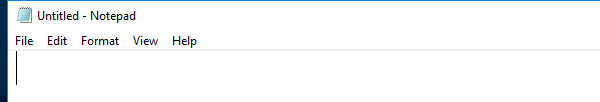
Task: Softtech eğitim gün 1
Workflow: NotepadAutomation

Step 1: Open Application 'notepad.exe Untitled' on the element in window 'Untitled - Notepad' (notepad.exe)

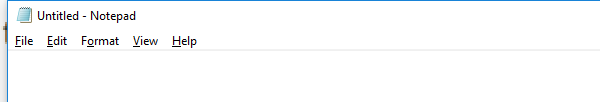
Step 2: Attach Window 'notepad.exe Untitled' on the element in window '* - Notepad' (notepad.exe)

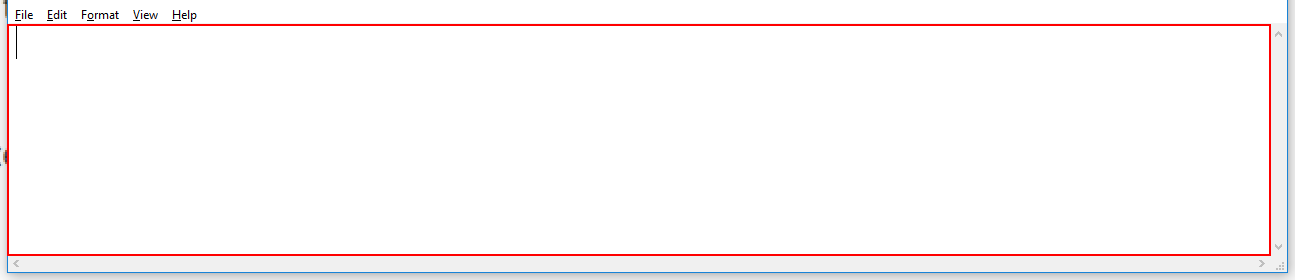
Step 3: type [inputText] into the editable text 'Text Editor'

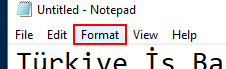
Step 4: click on the menu item 'Format'

Step 5: click on 'menu item  Font...' (notepad.exe) (no picture)

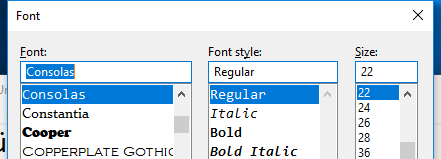
Step 6: Attach Window 'notepad.exe  Font' on the dialog in window 'Font' (notepad.exe)

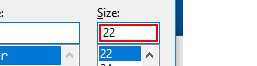
Step 7: type "35"

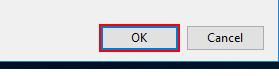
Step 8: click

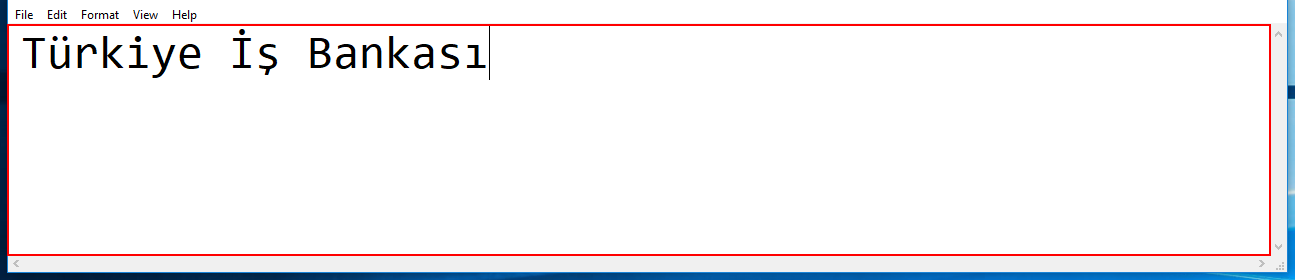
Step 9: type a value into the editable text 'Text Editor'

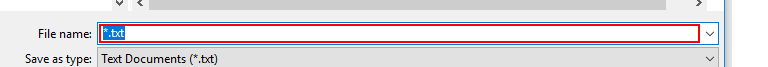
Step 10: type "["D:\RPA\RpaTraining\Softtech RPA Eğitimi\"+ dosyaAdi+".txt"]" in window 'Save As' (notepad.exe)

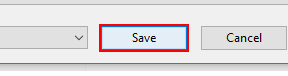
Step 11: click in window 'Save As' (notepad.exe)
